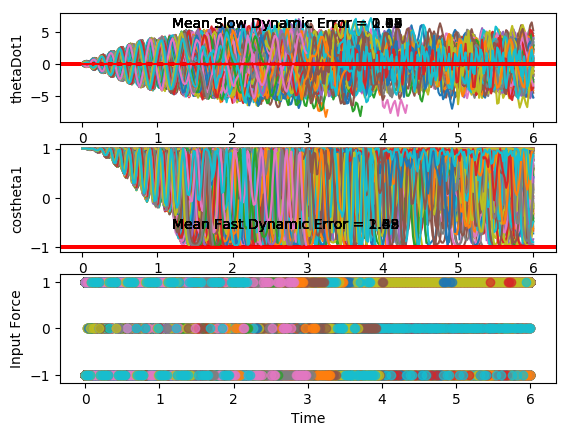

Source data for this figure (header and first rows):
costheta1, sintheta1, costheta2, sintheta2, thetaDot1, thetaDot2, input, costheta1, sintheta1, costheta2, sintheta2, thetaDot1, thetaDot2, input, costheta1.1, sintheta1.1, costheta2.1, sintheta2.1, thetaDot1.1, thetaDot2.1, input.1, costheta1.1.1, sintheta1.1.1, costheta2.1.1
0.9998, -0.02175, 0.9988, -0.04998, -0.07992, -0.09619, -1.0, 0.9992, -0.03976, 0.9991, -0.04336, 0.08253, -0.007496, -1.0, 0.997, -0.07797, 0.9972, -0.07433, 0.03075, -0.01003, -1.0, 0.9954, 0.09567, 0.9986
0.9998, -0.02224, 0.995, -0.1, 0.07332, -0.3964, -1.0, 1, -0.00667, 0.997, -0.07767, 0.2404, -0.3247, -1.0, 0.9987, -0.05079, 0.994, -0.1097, 0.2347, -0.3343, -1.0, 0.9959, 0.09053, 0.9967
1, 0.005328, 0.9797, -0.2007, 0.1933, -0.6001, -1.0, 0.9987, 0.05159, 0.9863, -0.1649, 0.3276, -0.5295, -1.0, 0.9999, 0.01112, 0.98, -0.1991, 0.3689, -0.5449, -1.0, 0.9992, 0.04007, 0.9844
0.9987, 0.05029, 0.9463, -0.3234, 0.2435, -0.644, -1.0, 0.9931, 0.1173, 0.9616, -0.2744, 0.3154, -0.5641, -1.0, 0.996, 0.08917, 0.9506, -0.3103, 0.3934, -0.5741, -1.0, 0.9992, -0.03996, 0.9519
0.9953, 0.0971, 0.9013, -0.4332, 0.2135, -0.5173, 1.0, 0.9854, 0.1704, 0.9288, -0.3707, 0.2076, -0.4296, 1.0, 0.9871, 0.16, 0.9141, -0.4054, 0.3036, -0.419, 1.0, 0.9922, -0.1249, 0.9037
0.9944, 0.1059, 0.8953, -0.4455, -0.1265, 0.3823, 1.0, 0.9855, 0.1699, 0.9304, -0.3666, -0.2117, 0.4718, 1.0, 0.9839, 0.1785, 0.9179, -0.3969, -0.1189, 0.5127, 1.0, 0.9863, -0.165, 0.8943
0.9988, 0.04873, 0.9553, -0.2955, -0.4332, 1.205, 1.0, 0.9959, 0.09027, 0.9804, -0.197, -0.5719, 1.26, 1.0, 0.9934, 0.115, 0.9762, -0.217, -0.5064, 1.344, 1.0, 0.9921, -0.1251, 0.9558
0.9983, -0.058, 1, 0.0003182, -0.6028, 1.729, 1.0, 0.999, -0.04577, 0.9945, 0.1047, -0.7512, 1.695, 1.0, 0.9999, -0.01175, 0.9944, 0.1054, -0.726, 1.82, 1.0, 0.9999, -0.01686, 0.9998
0.9844, -0.1758, 0.9368, 0.3499, -0.545, 1.757, 1.0, 0.9816, -0.1911, 0.9031, 0.4295, -0.6719, 1.613, 1.0, 0.9877, -0.1563, 0.8909, 0.4542, -0.6834, 1.751, 1.0, 0.9927, 0.1204, 0.9196
0.9659, -0.259, 0.7826, 0.6225, -0.2841, 1.33, 1.0, 0.9553, -0.2955, 0.7508, 0.6605, -0.3807, 1.112, 0.0, 0.9637, -0.2668, 0.7142, 0.7, -0.4217, 1.236, 1.0, 0.9722, 0.2341, 0.7356
0.9598, -0.2808, 0.642, 0.7667, 0.0615, 0.667, -1.0, 0.9471, -0.3208, 0.6637, 0.748, 0.1175, 0.1127, -1.0, 0.9496, -0.3135, 0.5803, 0.8144, -0.05853, 0.5096, -1.0, 0.957, 0.2901, 0.5693
0.9765, -0.2153, 0.6405, 0.768, 0.598, -0.6378, -1.0, 0.9705, -0.2413, 0.7409, 0.6716, 0.6971, -1.185, -1.0, 0.9634, -0.2681, 0.6079, 0.794, 0.5232, -0.8471, -1.0, 0.9661, 0.258, 0.5594
0.9985, -0.05421, 0.8099, 0.5866, 1.001, -1.813, -1.0, 0.9984, -0.05733, 0.9272, 0.3747, 1.128, -2.275, -1.0, 0.9933, -0.1155, 0.8142, 0.5806, 1.009, -2.096, -1.0, 0.9924, 0.123, 0.7488
0.986, 0.1667, 0.9844, 0.1761, 1.163, -2.583, -1.0, 0.9829, 0.1839, 0.9914, -0.1306, 1.224, -2.734, -1.0, 0.9933, 0.1156, 0.9942, 0.1075, 1.247, -2.902, -1.0, 0.9957, -0.0922, 0.9703
0.9274, 0.3741, 0.939, -0.3439, 0.9277, -2.558, -1.0, 0.9206, 0.3905, 0.7974, -0.6034, 0.8766, -2.312, -1.0, 0.9391, 0.3437, 0.8888, -0.4583, 1.026, -2.777, -1.0, 0.9479, -0.3185, 0.9415
0.8703, 0.4925, 0.698, -0.7161, 0.3523, -1.836, -1.0, 0.8686, 0.4956, 0.5204, -0.8539, 0.2751, -1.402, 1.0, 0.877, 0.4805, 0.5786, -0.8156, 0.4435, -1.93, -1.0, 0.8854, -0.4647, 0.6535
0.8689, 0.495, 0.4818, -0.8763, -0.321, -0.8441, 1.0, 0.8829, 0.4695, 0.413, -0.9107, -0.558, 0.1821, 1.0, 0.8665, 0.4992, 0.33, -0.944, -0.2252, -0.866, 1.0, 0.8698, -0.4934, 0.3747
0.9313, 0.3643, 0.4736, -0.8807, -1.094, 0.7386, 1.0, 0.954, 0.2997, 0.5788, -0.8155, -1.255, 1.717, 1.0, 0.9217, 0.3879, 0.319, -0.9478, -0.9868, 0.7382, 1.0, 0.9209, -0.3898, 0.3192
0.9953, 0.0968, 0.7097, -0.7045, -1.617, 2.173, 1.0, 1, 0.002241, 0.8902, -0.4555, -1.711, 3.007, 1.0, 0.9899, 0.142, 0.5852, -0.8109, -1.532, 2.237, 1.0, 0.9885, -0.1512, 0.5467
0.969, -0.2471, 0.9711, -0.2386, -1.773, 3.1, 1.0, 0.9404, -0.3402, 0.9823, 0.1874, -1.681, 3.406, 1.0, 0.9811, -0.1935, 0.9305, -0.3663, -1.775, 3.354, 1.0, 0.9841, 0.1774, 0.8935
0.8396, -0.5433, 0.9272, 0.3745, -1.381, 2.968, 1.0, 0.8088, -0.588, 0.6909, 0.723, -1.063, 2.658, 1.0, 0.8629, -0.5054, 0.9487, 0.3161, -1.474, 3.405, 1.0, 0.8715, 0.4905, 0.9784
0.716, -0.6981, 0.6285, 0.7778, -0.5604, 2.032, 1.0, 0.7278, -0.6858, 0.3386, 0.9409, -0.192, 1.489, 0.0, 0.7329, -0.6803, 0.6083, 0.7937, -0.6566, 2.452, 1.0, 0.7378, 0.675, 0.6887
0.7034, -0.7108, 0.3789, 0.9254, 0.3815, 0.8601, -1.0, 0.7672, -0.6415, 0.196, 0.9806, 0.7665, -0.006248, -1.0, 0.7089, -0.7053, 0.282, 0.9594, 0.3105, 1.211, 0.0, 0.7041, 0.7101, 0.3609
0.8214, -0.5703, 0.3848, 0.923, 1.42, -0.9247, -1.0, 0.8996, -0.4368, 0.3658, 0.9307, 1.637, -1.763, -1.0, 0.8129, -0.5823, 0.1983, 0.9802, 1.265, -0.3473, -1.0, 0.8079, 0.5893, 0.2798
0.9709, -0.2394, 0.6861, 0.7275, 2.173, -2.651, -1.0, 0.9981, -0.06093, 0.7799, 0.6259, 2.213, -3.372, -1.0, 0.959, -0.2835, 0.434, 0.9009, 2.018, -2.126, -1.0, 0.9598, 0.2806, 0.531
0.9734, 0.229, 0.988, 0.1547, 2.446, -3.75, -1.0, 0.9222, 0.3866, 0.9959, -0.09013, 2.243, -4.045, -1.0, 0.9874, 0.1583, 0.8572, 0.515, 2.368, -3.568, -1.0, 0.9846, -0.1751, 0.9175
0.7758, 0.631, 0.838, -0.5457, 1.954, -3.346, -1.0, 0.7095, 0.7047, 0.6733, -0.7394, 1.514, -3.202, -1.0, 0.8157, 0.5784, 0.9752, -0.2213, 2.086, -3.82, -1.0, 0.8023, -0.5969, 0.9415
0.5567, 0.8307, 0.427, -0.9043, 0.98, -2.136, -1.0, 0.5557, 0.8314, 0.2261, -0.9741, 0.461, -1.89, 1.0, 0.5831, 0.8124, 0.6233, -0.782, 1.161, -2.814, -1.0, 0.5679, -0.8231, 0.5621
0.4826, 0.8758, 0.141, -0.99, -0.1176, -0.8604, 1.0, 0.584, 0.8117, 0.03403, -0.9994, -0.7877, -0.05312, 1.0, 0.4823, 0.876, 0.2354, -0.9719, 0.01962, -1.527, 1.0, 0.4697, -0.8828, 0.2096
0.6074, 0.7944, 0.1511, -0.9885, -1.352, 0.9797, 1.0, 0.779, 0.6271, 0.2102, -0.9777, -1.867, 1.849, 1.0, 0.59, 0.8074, 0.1181, -0.993, -1.271, 0.3472, 1.0, 0.5718, -0.8204, 0.1113
0.8581, 0.5136, 0.5177, -0.8556, -2.392, 2.96, 1.0, 0.9761, 0.2174, 0.7017, -0.7124, -2.659, 3.774, 1.0, 0.8394, 0.5435, 0.3765, -0.9264, -2.33, 2.347, 1.0, 0.8183, -0.5748, 0.3612
0.9999, -0.0134, 0.9683, -0.2496, -3.026, 4.596, 1.0, 0.9404, -0.3401, 0.9961, 0.08878, -2.851, 4.732, 1.0, 0.9994, 0.03334, 0.8676, -0.4972, -2.994, 4.185, 1.0, 0.9968, -0.07956, 0.855
0.8243, -0.5661, 0.7859, 0.6183, -2.691, 4.244, 1.0, 0.6587, -0.7524, 0.5797, 0.8148, -2.08, 3.689, 1.0, 0.844, -0.5364, 0.9293, 0.3693, -2.831, 4.439, 1.0, 0.8663, 0.4996, 0.9363
0.5016, -0.8651, 0.2019, 0.9794, -1.695, 2.732, 1.0, 0.4022, -0.9156, 0.02897, 0.9996, -0.9498, 2.219, 1.0, 0.5045, -0.8634, 0.4168, 0.909, -1.855, 3.088, 1.0, 0.5303, 0.8478, 0.4206
0.2957, -0.9553, -0.1982, 0.9802, -0.5447, 1.327, 0.0, 0.3362, -0.9418, -0.2747, 0.9615, 0.2403, 0.8607, -1.0, 0.2712, -0.9625, -0.04493, 0.999, -0.6724, 1.689, 0.0, 0.2842, 0.9588, -0.05271
0.3118, -0.9502, -0.3057, 0.9521, 0.7075, -0.2187, -1.0, 0.4979, -0.8673, -0.2628, 0.9648, 1.516, -1.007, -1.0, 0.2667, -0.9638, -0.2274, 0.9738, 0.6198, 0.1551, -1.0, 0.2697, 0.963, -0.2213
0.5524, -0.8336, -0.07919, 0.9969, 1.951, -2.139, -1.0, 0.8044, -0.5941, 0.1393, 0.9903, 2.575, -3.092, -1.0, 0.5014, -0.8652, -0.07387, 0.9973, 1.909, -1.754, -1.0, 0.5005, 0.8657, -0.03195
0.8843, -0.4669, 0.5378, 0.8431, 3.008, -4.367, -1.0, 0.9992, -0.04027, 0.8297, 0.5582, 3.308, -5.206, -1.0, 0.8521, -0.5234, 0.4753, 0.8798, 2.998, -3.981, -1.0, 0.8504, 0.5262, 0.5413
0.9826, 0.1855, 0.9983, -0.05876, 3.54, -5.875, -1.0, 0.8125, 0.583, 0.8705, -0.4922, 3.106, -5.384, -1.0, 0.9921, 0.1251, 0.9971, 0.07554, 3.612, -5.705, -1.0, 0.9925, -0.1226, 0.9997
0.6716, 0.7409, 0.4259, -0.9048, 2.786, -4.54, -1.0, 0.4207, 0.9072, 0.1422, -0.9898, 1.977, -3.69, -1.0, 0.6962, 0.7178, 0.5453, -0.8382, 2.966, -4.625, -1.0, 0.7021, -0.7121, 0.471
0.2883, 0.9575, -0.2842, -0.9588, 1.634, -2.801, 0.0, 0.1638, 0.9865, -0.4252, -0.9051, 0.7133, -2.18, 1.0, 0.2847, 0.9586, -0.1664, -0.9861, 1.823, -2.863, 0.0, 0.2963, -0.9551, -0.2242
0.09422, 0.9956, -0.631, -0.7758, 0.3445, -1.187, 1.0, 0.1619, 0.9868, -0.6416, -0.767, -0.6815, -0.4003, 1.0, 0.05317, 0.9986, -0.5421, -0.8403, 0.5292, -1.246, 1.0, 0.05731, -0.9984, -0.5868
0.1598, 0.9872, -0.6795, -0.7337, -0.9972, 0.555, 1.0, 0.417, 0.9089, -0.5581, -0.8298, -1.965, 1.481, 1.0, 0.08367, 0.9965, -0.6072, -0.7946, -0.8299, 0.4564, 1.0, 0.0577, -0.9983, -0.6917
0.4681, 0.8837, -0.4337, -0.901, -2.243, 2.481, 1.0, 0.8023, 0.597, -0.08382, -0.9965, -2.991, 3.662, 1.0, 0.3721, 0.9282, -0.369, -0.9294, -2.127, 2.346, 1.0, 0.3012, -0.9536, -0.5759
0.8641, 0.5033, 0.2719, -0.9623, -3.287, 4.838, 1.0, 0.9994, -0.0352, 0.7779, -0.6283, -3.692, 6.023, 1.0, 0.7982, 0.6024, 0.3135, -0.9496, -3.277, 4.712, 1.0, 0.7127, -0.7015, -0.08672
0.9778, -0.2093, 0.996, -0.08884, -3.93, 6.868, 1.0, 0.7205, -0.6935, 0.8284, 0.5601, -3.368, 6.132, 1.0, 0.9948, -0.1015, 0.9978, -0.06589, -4.038, 6.787, 1.0, 0.9961, -0.08769, 0.7973
0.5989, -0.8008, 0.3808, 0.9246, -3.052, 5.405, 1.0, 0.256, -0.9667, -0.05737, 0.9984, -2.046, 4.196, 1.0, 0.6582, -0.7529, 0.3737, 0.9276, -3.273, 5.321, 1.0, 0.7739, 0.6333, 0.7803
0.1591, -0.9873, -0.4717, 0.8818, -1.768, 3.515, 1.0, -0.0136, -0.9999, -0.6727, 0.7399, -0.6834, 2.673, 1.0, 0.1815, -0.9834, -0.459, 0.8884, -2.076, 3.378, 1.0, 0.2822, 0.9594, -0.1592
-0.06528, -0.9979, -0.8666, 0.499, -0.4877, 2.099, 1.0, -0.01832, -0.9998, -0.9076, 0.4199, 0.6236, 1.323, 0.0, -0.1095, -0.994, -0.844, 0.5363, -0.8453, 1.956, 0.0, -0.04564, 0.999, -0.7342
-0.0388, -0.9992, -0.9725, 0.2328, 0.7448, 0.7729, 0.0, 0.2341, -0.9722, -0.9468, 0.3217, 1.905, -0.2769, -1.0, -0.1508, -0.9886, -0.9485, 0.3168, 0.4234, 0.4839, 0.0, -0.1036, 0.9946, -0.9132
0.2337, -0.9723, -0.9722, 0.234, 1.99, -0.7942, -1.0, 0.6715, -0.741, -0.843, 0.538, 3.028, -2.142, -1.0, 0.05862, -0.9983, -0.9298, 0.368, 1.673, -1.049, -1.0, 0.1067, 0.9943, -0.9069
0.6821, -0.7312, -0.8383, 0.5452, 3.09, -2.631, -1.0, 0.9863, -0.1647, -0.3703, 0.9289, 3.546, -4.108, -1.0, 0.4949, -0.869, -0.7144, 0.6998, 2.877, -2.989, -1.0, 0.5411, 0.841, -0.6838
0.9901, -0.1406, -0.2659, 0.964, 3.596, -4.653, -1.0, 0.8538, 0.5207, 0.5954, 0.8034, 3.535, -5.993, -1.0, 0.9263, -0.3769, 0.03449, 0.9994, 3.738, -5.412, -1.0, 0.9449, 0.3275, 0.06343
0.8304, 0.5571, 0.7649, 0.6442, 3.672, -6.64, -1.0, 0.354, 0.9353, 0.9434, -0.3318, 2.895, -6.265, -1.0, 0.9109, 0.4127, 0.982, 0.189, 4.232, -7.705, -1.0, 0.8941, -0.4478, 0.9822
0.303, 0.953, 0.797, -0.604, 2.825, -6.325, -1.0, -0.06563, 0.9978, 0.1376, -0.9905, 1.315, -4.622, -1.0, 0.3831, 0.9237, 0.3306, -0.9438, 3.071, -6.056, -1.0, 0.3672, -0.9301, 0.3615
-0.09203, 0.9958, -0.1574, -0.9875, 1.146, -4.513, -1.0, -0.1578, 0.9875, -0.5928, -0.8054, -0.3823, -3.125, 1.0, -0.069, 0.9976, -0.6206, -0.7841, 1.571, -4.15, 0.0, -0.06442, -0.9979, -0.5784
-0.1523, 0.9883, -0.7893, -0.614, -0.5127, -3.026, 1.0, 0.08879, 0.9961, -0.8751, -0.4839, -2.043, -1.168, 1.0, -0.2379, 0.9713, -0.9734, -0.2291, 0.1768, -2.592, 1.0, -0.2142, -0.9768, -0.9607
0.1072, 0.9942, -0.9705, -0.2409, -2.041, -1.151, 1.0, 0.595, 0.8038, -0.8889, -0.4581, -3.368, 0.8783, 1.0, -0.1453, 0.9894, -0.993, 0.1184, -1.107, -0.9051, 1.0, -0.1134, -0.9936, -0.9919
0.6026, 0.7981, -0.9809, -0.1943, -3.295, 0.641, 1.0, 0.9836, 0.1803, -0.6585, -0.7526, -3.997, 2.855, 1.0, 0.2021, 0.9794, -0.9913, 0.1314, -2.389, 0.761, 1.0, 0.2289, -0.9734, -0.9713
0.9831, 0.183, -0.8867, -0.4623, -3.958, 2.15, 1.0, 0.8267, -0.5626, 0.02387, -0.9997, -3.674, 4.475, 1.0, 0.7185, 0.6955, -0.9844, -0.176, -3.525, 2.306, 1.0, 0.7319, -0.6815, -0.9986
... 139 more rows
